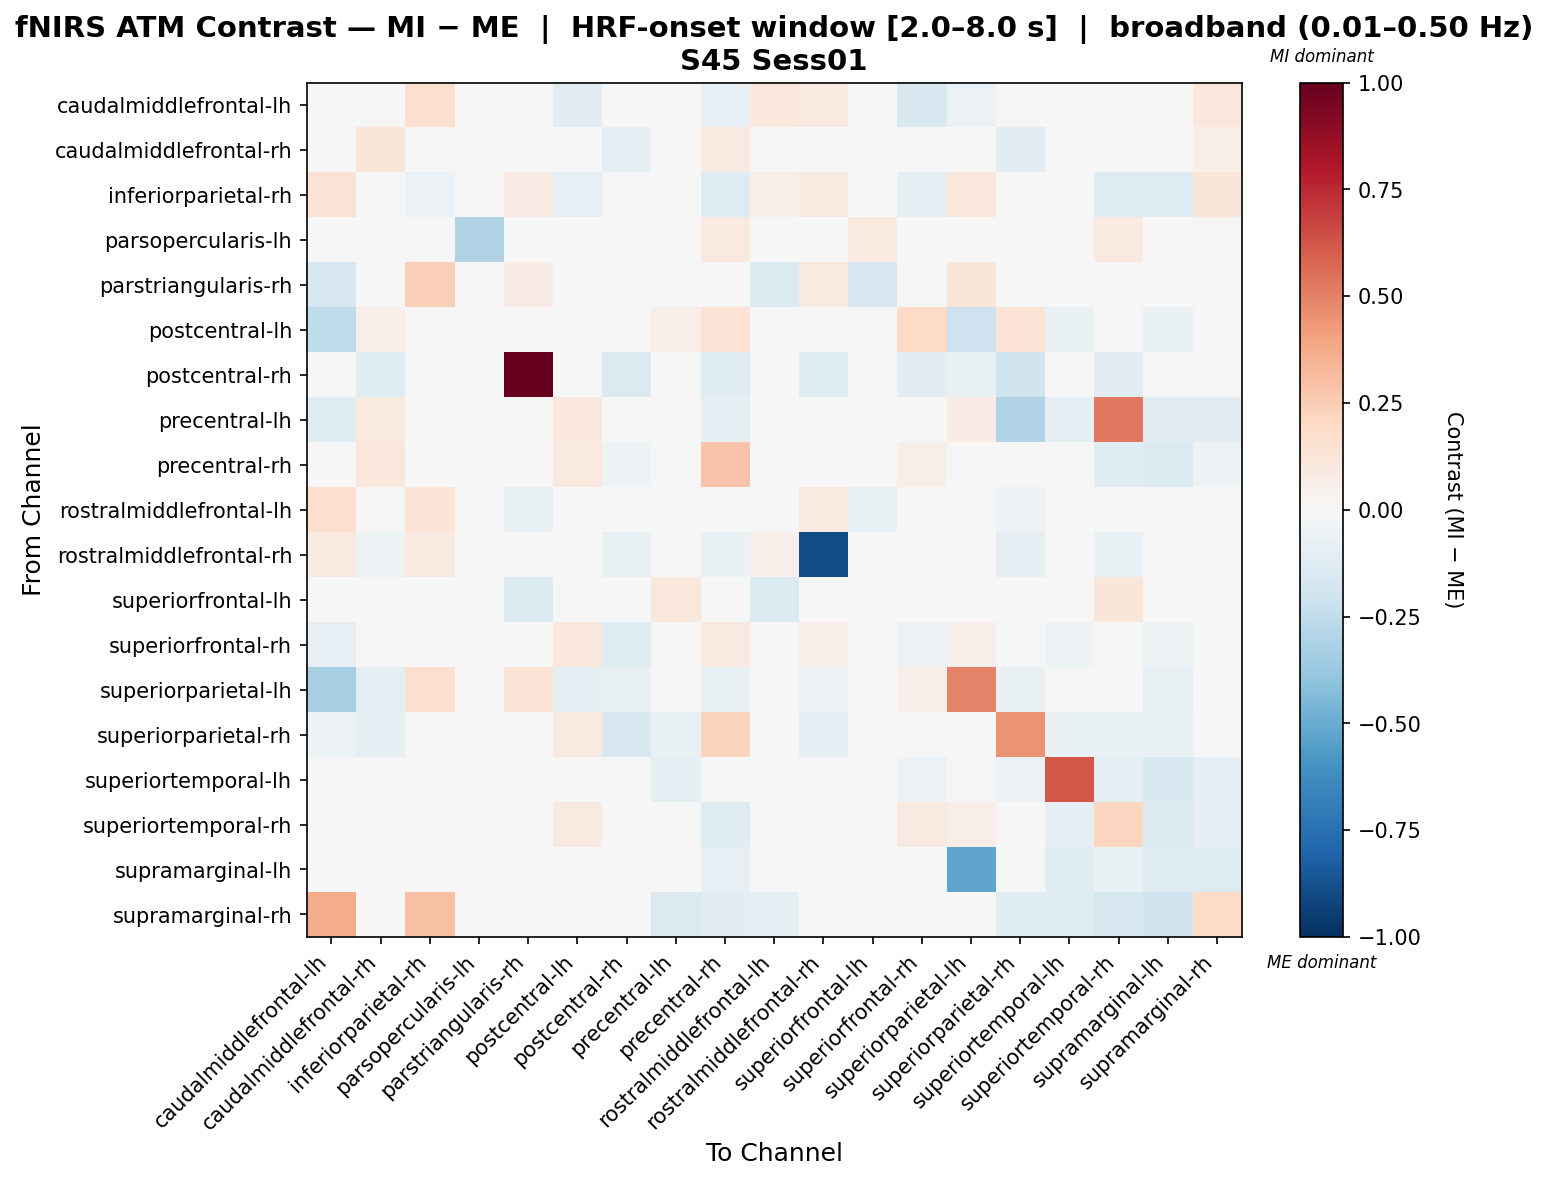

The file beside this chart, header and first rows:
, caudalmiddlefrontal-lh, caudalmiddlefrontal-rh, inferiorparietal-rh, parsopercularis-lh, parstriangularis-rh, postcentral-lh, postcentral-rh, precentral-lh, precentral-rh, rostralmiddlefrontal-lh, rostralmiddlefrontal-rh, superiorfrontal-lh, superiorfrontal-rh, superiorparietal-lh, superiorparietal-rh, superiortemporal-lh, superiortemporal-rh, supramarginal-lh, supramarginal-rh
caudalmiddlefrontal-lh, 0.02965, -0.008717, 0.1607, 0.0, -0.0101, -0.1125, -0.04912, -0.04331, -0.08043, 0.1132, 0.09282, 0.02159, -0.1519, -0.05632, -0.04262, 0.0, 0.0274, 0.0, 0.1096
caudalmiddlefrontal-rh, -0.04417, 0.124, 0.0, 0.0, 0.01587, 0.04478, -0.09785, 0.005647, 0.0883, -0.02381, -0.007937, 0.01271, -0.02279, -0.0257, -0.1157, 0.0, -0.008884, 0.0, 0.05556
inferiorparietal-rh, 0.1432, 0.0, -0.05517, 0.0, 0.08547, -0.07814, 0.0, 0.0, -0.1282, 0.06644, 0.09053, 0.0, -0.09604, 0.1111, 0.0, 0.0, -0.1282, -0.1282, 0.1172
parsopercularis-lh, 0.0, 0.0, 0.0, -0.3, 0.0, 0.0, 0.0, 0.0, 0.1, 0.0, 0.0, 0.1, 0.0, 0.0, 0.0, 0.0, 0.1, 0.0, 0.0
parstriangularis-rh, -0.1667, 0.0, 0.2368, 0.0, 0.07226, 0.0, 0.0, -0.02439, 0.0, -0.1463, 0.1006, -0.1707, 0.0, 0.1228, -0.02439, 0.0, 0.0, 0.0, 0.0
postcentral-lh, -0.2565, 0.05714, -0.01637, 0.0, 0.0, -0.03393, 0.02857, 0.05714, 0.1429, 0.0, 0.0, 0.0, 0.2021, -0.2095, 0.1333, -0.06667, 0.02857, -0.06667, 0.0
postcentral-rh, -0.0383, -0.1204, 0.0, 0.0, 1.0, 0.02857, -0.1477, -0.01733, -0.1244, -0.01493, -0.1194, 0.04711, -0.1097, -0.07591, -0.2025, 0.0, -0.1051, 0.0, 0.0
precentral-lh, -0.1232, 0.08913, 0.0, 0.0, 0.0, 0.1111, -0.002849, -0.03313, -0.09766, 0.0, 0.0, 0.03704, 0.03419, 0.07407, -0.2972, -0.0989, 0.5271, -0.1099, -0.1099
precentral-rh, -0.0403, 0.1153, -0.03846, 0.0, 0.01667, 0.09375, -0.05072, -0.02147, 0.2856, -0.025, -0.01667, 0.04046, 0.05529, -0.02708, -0.02989, -0.04615, -0.1228, -0.1385, -0.05
rostralmiddlefrontal-lh, 0.1655, -0.04688, 0.1398, 0.0, -0.07812, -0.01562, -0.04688, -0.01562, -0.04688, 0.02764, 0.09575, -0.07812, 0.02444, 0.0, -0.0625, 0.0, -0.04688, 0.0, -0.01562
rostralmiddlefrontal-rh, 0.09325, -0.05397, 0.09325, 0.0, 0.01548, 0.00754, -0.0754, 0.0, -0.06905, 0.05278, -0.8964, 0.0, 0.0377, -0.04167, -0.1, 0.0, -0.06944, 0.0, 0.005952
superiorfrontal-lh, 0.01369, 0.007246, 0.0, 0.0, -0.1395, 0.0, 0.007246, 0.1169, 0.00161, -0.1395, 0.0, 0.04681, -0.02899, 0.0, -0.003127, 0.0, 0.1176, 0.0, 0.0
superiorfrontal-rh, -0.08397, 0.01263, 0.025, 0.0, 0.0, 0.1087, -0.1204, -0.0407, 0.09158, 0.02619, 0.05397, 0.0, -0.05624, 0.05263, 0.01088, -0.05333, 0.02632, -0.05333, 0.0
superiorparietal-lh, -0.332, -0.09219, 0.1579, 0.0, 0.137, -0.1012, -0.07337, 0.03509, -0.07464, 0.0, -0.05455, 0.0, 0.05263, 0.4946, -0.07464, 0.0, -0.001914, -0.07273, 0.0
superiorparietal-rh, -0.0506, -0.0953, 0.0, 0.0, 0.0, 0.09301, -0.1603, -0.07473, 0.2249, -0.02752, -0.09174, 0.03297, -0.04277, -0.03143, 0.4476, -0.06522, -0.07535, -0.06522, -0.01835
superiortemporal-lh, 0.0, 0.0, 0.0, 0.0, 0.0, -0.02353, 0.0, -0.09412, -0.04706, 0.0, 0.0, 0.0, -0.05882, 0.0, -0.05882, 0.6235, -0.09412, -0.1529, -0.09412
superiortemporal-rh, 0.02941, 0.04709, -0.04808, 0.0, 0.01818, 0.08824, -0.02826, 0.03701, -0.1231, -0.03158, -0.01244, 0.01818, 0.08824, 0.06502, -0.03808, -0.08654, 0.2172, -0.1431, -0.09739
supramarginal-lh, 0.0, 0.04545, -0.03175, 0.0, 0.0, 0.02958, 0.04545, -0.04185, -0.08153, 0.0, 0.0, 0.0, 0.005772, -0.526, -0.0101, -0.119, -0.06782, -0.1212, -0.127
supramarginal-rh, 0.3704, 0.03367, 0.2963, 0.0, 0.03704, 0.0, -0.02357, -0.1447, -0.1111, -0.09091, 0.03367, 0.0, 0.0, 0.0, -0.1212, -0.1184, -0.1637, -0.1974, 0.1999
